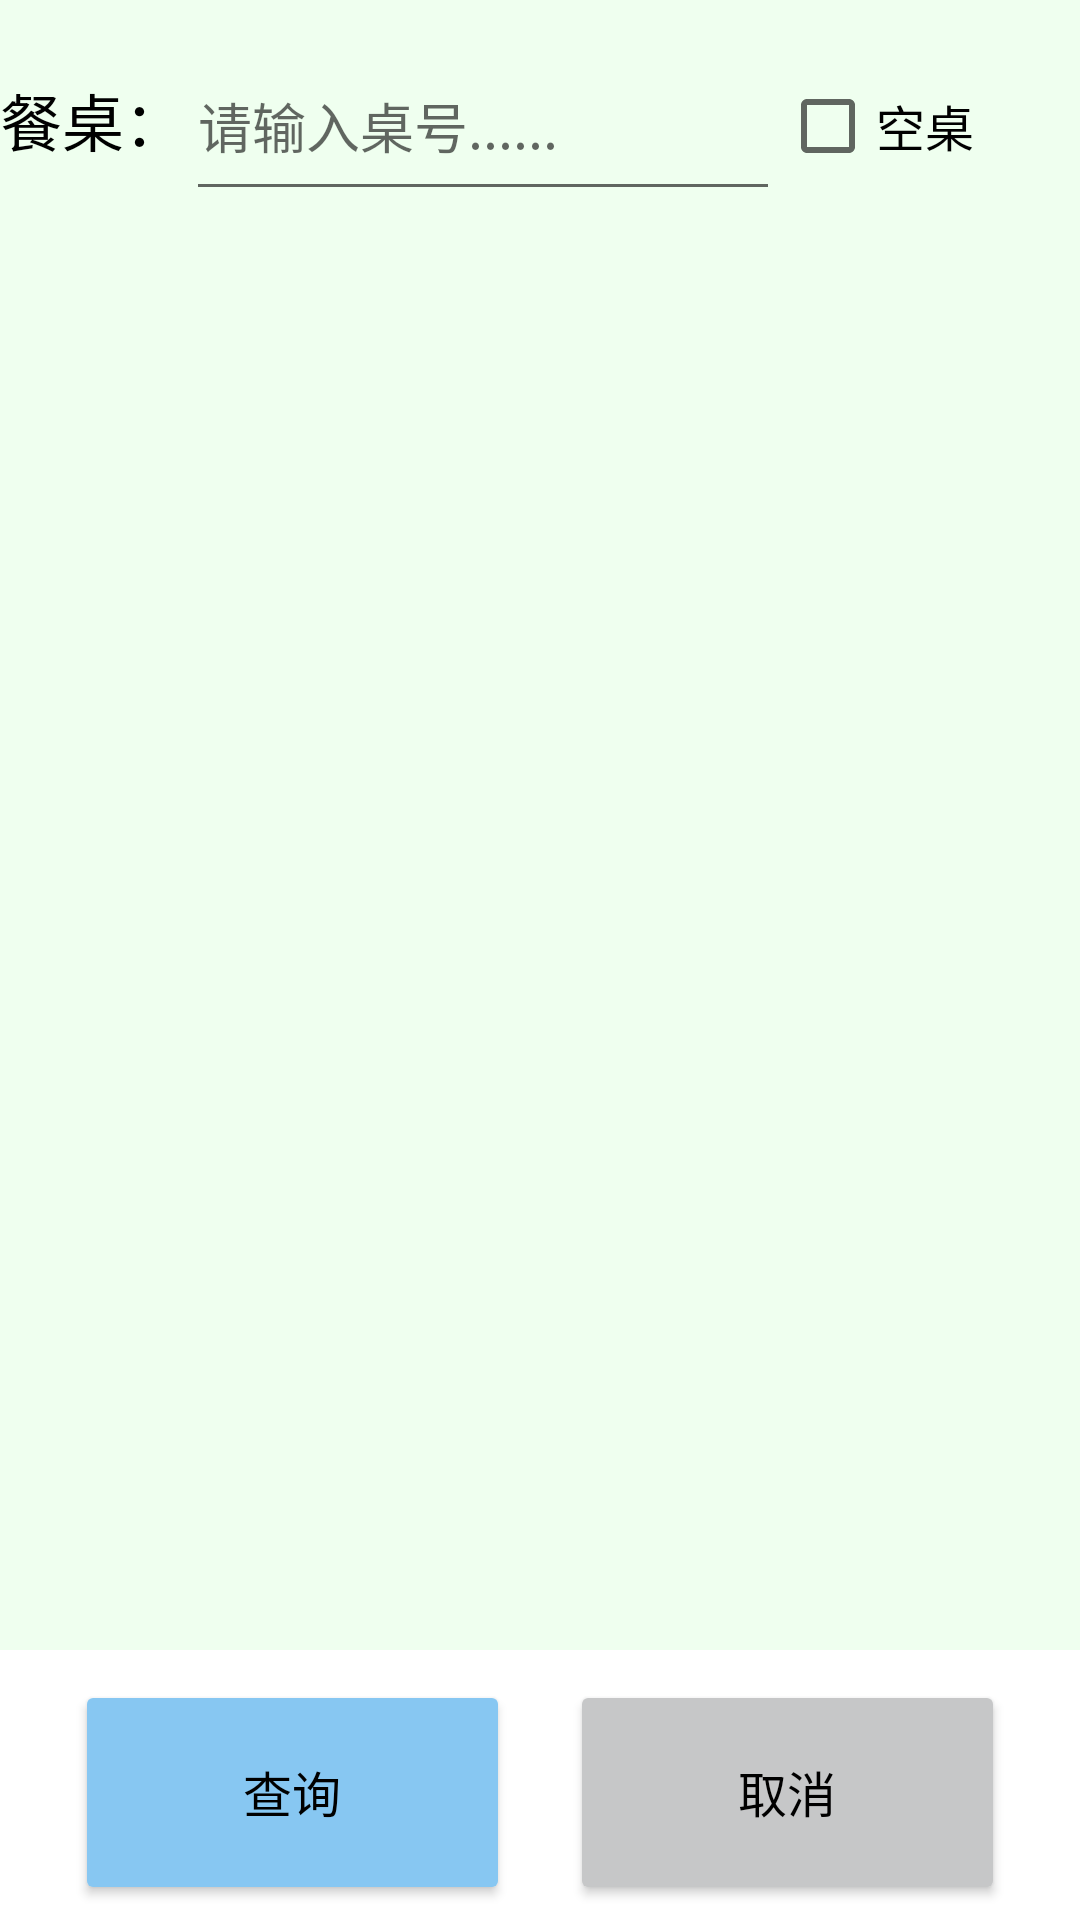

Android layout source for this screen:
<!-- AndroidManifest.xml: application theme Theme.OrderingSystem -->
<!-- res/layout/activity_query.xml -->
<?xml version="1.0" encoding="utf-8"?>
<LinearLayout
    xmlns:android="http://schemas.android.com/apk/res/android"
    xmlns:app="http://schemas.android.com/apk/res-auto"
    xmlns:tools="http://schemas.android.com/tools"
    android:layout_width="match_parent"
    android:layout_height="match_parent"
    android:orientation="vertical"
    tools:context=".QueryActivity">

    <LinearLayout
        android:layout_width="match_parent"
        android:layout_height="0dp"
        android:layout_weight="1"
        android:background="#EFFFEF"
        android:orientation="vertical">

        <LinearLayout
            android:layout_width="match_parent"
            android:layout_height="60dp"
            android:layout_marginTop="10dp"
            android:orientation="horizontal">

            <TextView
                android:layout_width="wrap_content"
                android:layout_height="60dp"
                android:gravity="center_vertical"
                android:text="餐桌："
                android:textColor="@color/black"
                android:textSize="10pt" />

            <EditText
                android:layout_width="0dp"
                android:layout_height="60dp"
                android:layout_weight="1"
                android:hint="请输入桌号......" />

            <CheckBox
                android:layout_width="100dp"
                android:layout_height="60dp"
                android:text="空桌"
                android:textSize="8pt"/>
        </LinearLayout>
    </LinearLayout>


    <LinearLayout
        android:layout_width="match_parent"
        android:layout_height="80dp"
        android:layout_marginHorizontal="15dp"
        android:layout_marginTop="10dp"
        android:orientation="horizontal">

        <Button
            android:id="@+id/btn_dish"
            android:layout_width="wrap_content"
            android:layout_height="75dp"
            android:layout_marginStart="10dp"
            android:layout_weight="1"
            android:backgroundTint="#87C7F2"
            android:drawableLeft="@mipmap/ic_search"
            android:text="@string/查询"
            android:textColor="@color/black"
            android:textSize="8pt"
            tools:ignore="RtlHardcoded" />

        <Button
            android:id="@+id/btn_order"
            android:layout_width="wrap_content"
            android:layout_height="75dp"
            android:layout_marginRight="10dp"
            android:layout_marginLeft="20dp"
            android:layout_weight="1"
            android:backgroundTint="#C6C7C8"
            android:drawableLeft="@mipmap/ic_back"
            android:text="@string/取消"
            android:textColor="@color/black"
            android:textSize="8pt"
            tools:ignore="RtlHardcoded" />
    </LinearLayout>

</LinearLayout>
<!-- resources referenced by this layout -->
<resources>
  <style name="Theme.OrderingSystem" parent="Theme.MaterialComponents.DayNight.DarkActionBar">
          
          <item name="colorPrimary">@color/cardview_dark_background</item>
          <item name="colorPrimaryVariant">#9C9C9C</item>
          <item name="colorOnPrimary">@color/white</item>
          
          <item name="colorSecondary">@color/teal_200</item>
          <item name="colorSecondaryVariant">@color/teal_700</item>
          <item name="colorOnSecondary">@color/black</item>
          
          <item name="android:statusBarColor">@color/cardview_dark_background</item>
          
  
      </style>
  <!-- not gathered from this repository: default colours our renderer supplied (Android Studio template values) -->
  <color name="teal_200">#FF03DAC5</color>
  <color name="teal_700">#FF018786</color>
  <color name="black">#FF000000</color>
  <color name="white">#FFFFFFFF</color>
</resources>
